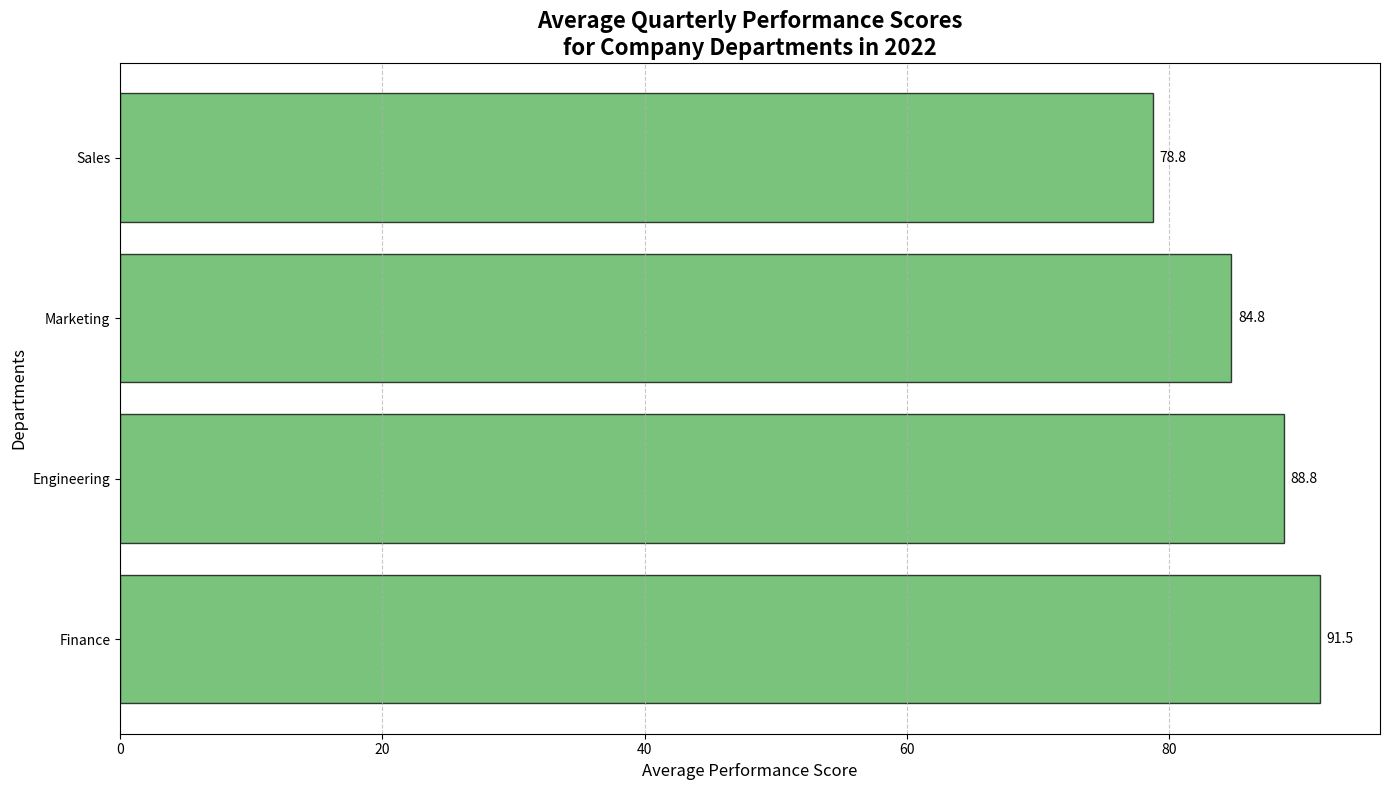

This chart was generated by the following Python code:
import matplotlib.pyplot as plt
import numpy as np

departments = ['Engineering', 'Marketing', 'Sales', 'Finance']

performance_scores = {
    'Engineering': [88, 92, 85, 90],
    'Marketing': [82, 85, 88, 84],
    'Sales': [77, 79, 81, 78],
    'Finance': [90, 93, 91, 92]
}

data = [np.array(performance_scores[department]) for department in departments]
average_scores = [np.mean(scores) for scores in data]

# Sort departments based on average performance scores in descending order
sorted_indices = np.argsort(average_scores)[::-1]
sorted_departments = [departments[i] for i in sorted_indices]
sorted_average_scores = [average_scores[i] for i in sorted_indices]

fig, ax = plt.subplots(figsize=(14, 8))
bars = ax.barh(sorted_departments, sorted_average_scores, color='#4CAF50', alpha=0.75, edgecolor='black')

ax.set_title('Average Quarterly Performance Scores\nfor Company Departments in 2022', fontsize=16, fontweight='bold')
ax.set_xlabel('Average Performance Score', fontsize=12)
ax.set_ylabel('Departments', fontsize=12)

for bar, avg in zip(bars, sorted_average_scores):
    plt.text(bar.get_width() + 0.5, bar.get_y() + bar.get_height() / 2, f'{avg:.1f}', va='center', fontsize=10, color='black')

ax.grid(axis='x', linestyle='--', alpha=0.7)

plt.tight_layout()
plt.show()
